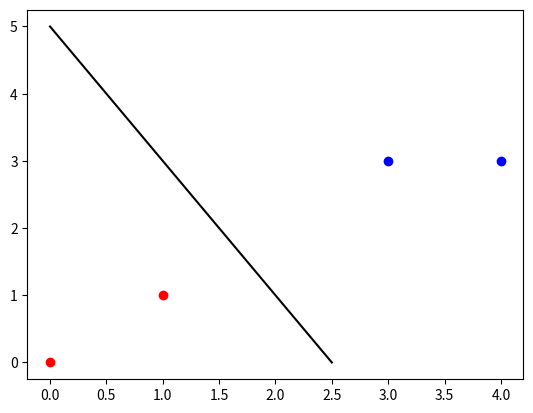

The matplotlib source for this figure:
#Inspiração https://gist.github.com/borgwang/25cc5bc12c26c3f57755a78f9b868b7b
#Está funcionando

import numpy as np
import matplotlib.pyplot as plt

# positivo: (3, 3), (4, 3)
# negativo: (1, 1), (0, 0)
X = np.array([(3, 3), (4, 3), (1, 1), [0, 0]])
Y = np.array([1, 1, -1, -1])

w = np.zeros(2).T
b = 0
leanring_rate = 0.01

for _ in range(30): 
    d_w = np.zeros(2).T
    d_b = 0
    for x, y in zip(X, Y):
        fx = np.dot(x, w) + b
        loss = -y * fx
        if loss >= 0:
            d_w += -y * x.T
            d_b += -y
    # update w, b
    w = w - leanring_rate * d_w
    b = b - leanring_rate * d_b

print(w, b)
# plot data
plt.scatter(X[:2][:, 0], X[:2][:, 1], c='b')
plt.scatter(X[2:][:, 0], X[2:][:, 1], c='r')
# plane
plane = np.array([(0, 5), (2.5, 0)])
plt.plot(plane[:, 0], plane[:, 1], color='black')
plt.show()
